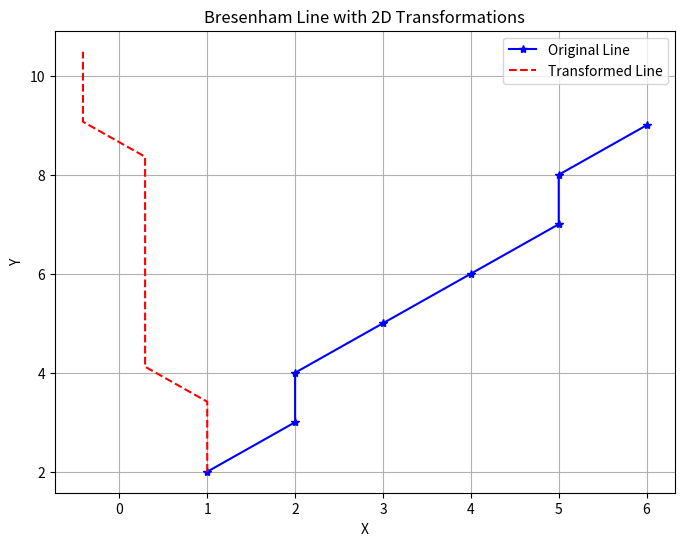

The matplotlib source for this figure:
import numpy as np
import matplotlib.pyplot as plt

def BLA(x0,y0,x1,y1):

    del_x=abs(x1-x0)
    del_y=abs(y1-y0)

    sx=1 if x1>x0 else -1
    sy=1 if y1>y0 else -1

    if del_x>=del_y: ##For shallow slopes
        pk=2*del_y-del_x
    else: ##for steep slope
        pk=2*del_x-del_y


    xes=[x0]
    yes=[y0]
    x=x0
    y=y0
    for k in range (max(del_x,del_y)):
        if del_x>=del_y: ##for shallow slope

            x+=sx
            if pk>=0:
                y+=sy
                pk=pk+2*del_y-2*del_x
            
            else:
                pk=pk+2*del_y
            xes.append(x)
            yes.append(y)  
        else:
            y+=sy
            if pk>=0:
                x+=sx
                pk=pk+2*del_x-2*del_y

            else:
                pk=pk+2*del_x
            xes.append(x)
            yes.append(y)  
    return xes,yes






def apply_2d_transformation(x_coords, y_coords, transformation_matrix):
    points = np.vstack([x_coords, y_coords, np.ones_like(x_coords)])
    transformed_points = transformation_matrix @ points
    return transformed_points[0], transformed_points[1]



def plot_line_with_scaling(x0, y0, x1, y1):
    sx=2
    sy=0.5
    x_orig, y_orig = BLA(x0, y0, x1, y1)
    scaling_matrix = np.array([
        [sx, 0, 0],
        [0, sy, 0],
        [0, 0, 1]
    ])
    

    translation_matrix = np.array([
        [1, 0, x0],
        [0, 1, y0],
        [0, 0, 1]
    ])
    translation_matrix_dash = np.array([
        [1, 0, -x0],
        [0, 1, -y0],
        [0, 0, 1]
    ])
    composite_matrix=translation_matrix @ scaling_matrix @ translation_matrix_dash
    x_transformed, y_transformed = apply_2d_transformation(x_orig, y_orig, composite_matrix)
      # Plot original and transformed lines
    plt.figure(figsize=(8, 6))


    # Original line


    plt.plot(x_orig, y_orig, marker='*',color='blue', linestyle='-', label='Original Line')


    # Transformed line
    plt.plot(x_transformed, y_transformed, color='red', linestyle='--', label='Transformed Line')


    # Plot settings
    plt.title("Bresenham Line with 2D Transformations")
    plt.xlabel("X")
    plt.ylabel("Y")
    plt.legend()
    plt.grid(True)


    plt.show()

def plot_line_with_rotation(x0, y0, x1, y1):
    
    x_orig, y_orig = BLA(x0, y0, x1, y1)
    
    theta = np.pi / 4  # 45 degrees
    rotation_matrix = np.array([
        [np.cos(theta), -np.sin(theta), 0],
        [np.sin(theta), np.cos(theta), 0],
        [0, 0, 1]
    ])


    translation_matrix = np.array([
        [1, 0, x0],
        [0, 1, y0],
        [0, 0, 1]
    ])
    translation_matrix_dash = np.array([
        [1, 0, -x0],
        [0, 1, -y0],
        [0, 0, 1]
    ])
    composite_matrix=translation_matrix @ rotation_matrix @ translation_matrix_dash
    x_transformed, y_transformed = apply_2d_transformation(x_orig, y_orig, composite_matrix)
      # Plot original and transformed lines
    plt.figure(figsize=(8, 6))


    # Original line


    plt.plot(x_orig, y_orig, marker='*',color='blue', linestyle='-', label='Original Line')


    # Transformed line
    plt.plot(x_transformed, y_transformed, color='red', linestyle='--', label='Transformed Line')


    # Plot settings
    plt.title("Bresenham Line with 2D Transformations")
    plt.xlabel("X")
    plt.ylabel("Y")
    plt.legend()
    plt.grid(True)


    plt.show()

plot_line_with_rotation(1,2,6,9)